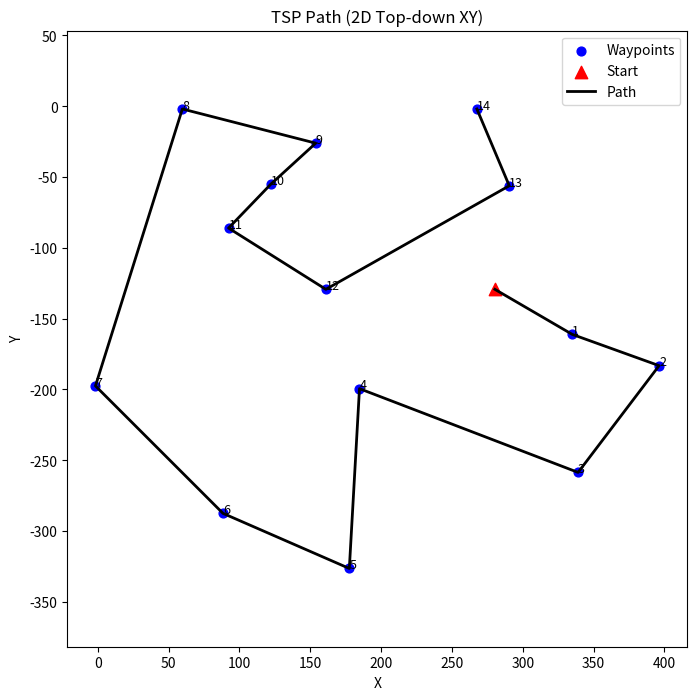

The script that saved this image:
#!/usr/bin/env python3
"""
TSP planner in 3D with optional orientation costs and visualization.

- Distances: 3D Euclidean
- Orientation (optional): penalizes initial heading mismatch (start pose vs first leg)
                         and sharp turns between legs (segment-to-segment direction changes).
- Solvers:
    * Exact (brute force) for small waypoint sets
    * Heuristic (Nearest Neighbor + optional 2-opt) for larger sets
- Returns: (sequence_of_indices, total_cost)
- Visualization: 3D matplotlib plot of the chosen route

Author: you
"""

from __future__ import annotations
from dataclasses import dataclass
from typing import Iterable, List, Tuple, Optional, Dict
import itertools
import math
import numpy as np
import matplotlib.pyplot as plt


# ----------------------------- Data types ------------------------------------

@dataclass(frozen=True)
class Pose:
    """Start pose (angles in degrees)."""
    x: float
    y: float
    z: float
    roll: float
    pitch: float
    yaw: float

# ----------------------------- Helpers ---------------------------------------

def _to_vec_yaw_pitch(yaw_deg: float, pitch_deg: float) -> np.ndarray:
    """Unit direction vector from yaw (Z axis) and pitch (X-Y plane tilt). Roll is ignored for direction."""
    yaw = math.radians(yaw_deg)
    pitch = math.radians(pitch_deg)
    # Aerospace convention: yaw about +Z, pitch positive up; here we define
    # forward vector in world XYZ (x forward, y left, z up).
    vx = math.cos(pitch) * math.cos(yaw)
    vy = math.cos(pitch) * math.sin(yaw)
    vz = math.sin(pitch)
    v = np.array([vx, vy, vz], dtype=float)
    n = np.linalg.norm(v)
    return v / n if n > 0 else np.array([1.0, 0.0, 0.0])

def _segment_dir(a: np.ndarray, b: np.ndarray) -> np.ndarray:
    """Unit direction vector from a->b (handles zero length)."""
    v = b - a
    n = np.linalg.norm(v)
    return v / n if n > 0 else np.array([1.0, 0.0, 0.0])

def _angle_between(u: np.ndarray, v: np.ndarray, eps: float = 1e-9) -> float:
    """Unsigned angle (radians) between two unit vectors."""
    dot = float(np.clip(np.dot(u, v), -1.0, 1.0))
    return math.acos(dot)

def _euclid3(a: np.ndarray, b: np.ndarray) -> float:
    return float(np.linalg.norm(a - b))

def _build_points_array(waypoints_xyz: Iterable[Iterable[float]]) -> np.ndarray:
    arr = np.asarray(waypoints_xyz, dtype=float)
    if arr.ndim != 2 or arr.shape[1] != 3:
        raise ValueError("waypoints must be an iterable of (x,y,z)")
    return arr

# ----------------------- Orientation-aware path cost -------------------------

@dataclass
class OrientationWeights:
    """Weights for orientation penalty terms."""
    yaw: float = 0.0     # weight on heading mismatch (radians) vs 1 meter
    pitch: float = 0.0   # included via same heading mismatch angle
    roll: float = 0.0    # not used by geometry; kept for API symmetry
    turn: float = 0.0    # weight on turn angle between consecutive legs (radians)

def path_cost(points: np.ndarray,
              order: List[int],
              start_pose: Pose,
              ori_w: OrientationWeights) -> float:
    """
    Total cost = sum of 3D distances + optional orientation penalties:
      - Initial heading mismatch (start orientation vs first segment)
      - Turn penalties (angle between consecutive segments)
    All angles are multiplied by their weights (meters/radian) so cost is in 'meters'.
    """
    if not order:
        return 0.0

    p0 = np.array([start_pose.x, start_pose.y, start_pose.z], dtype=float)
    cost = 0.0

    # First leg
    a = p0
    b = points[order[0]]
    cost += _euclid3(a, b)

    # Orientation penalty for first leg
    if any([ori_w.yaw, ori_w.pitch, ori_w.roll]):  # roll unused; included for API completeness
        start_dir = _to_vec_yaw_pitch(start_pose.yaw, start_pose.pitch)
        seg_dir = _segment_dir(a, b)
        ang = _angle_between(start_dir, seg_dir)  # radians
        cost += ang * max(ori_w.yaw, ori_w.pitch, ori_w.roll)

    # Remaining legs
    for i in range(len(order) - 1):
        a = points[order[i]]
        b = points[order[i + 1]]
        cost += _euclid3(a, b)

    # Turn penalties between consecutive segments
    if ori_w.turn > 0 and len(order) >= 2:
        # segment 0: start->wp0
        prev_a, prev_b = p0, points[order[0]]
        prev_dir = _segment_dir(prev_a, prev_b)
        for i in range(len(order) - 1):
            cur_a, cur_b = points[order[i]], points[order[i + 1]]
            cur_dir = _segment_dir(cur_a, cur_b)
            cost += _angle_between(prev_dir, cur_dir) * ori_w.turn
            prev_dir = cur_dir

    return float(cost)

# ----------------------------- Solvers ---------------------------------------

def tsp_exact(points: np.ndarray,
              start_pose: Pose,
              ori_w: OrientationWeights) -> Tuple[List[int], float]:
    """Brute force (exact) TSP (start fixed at the start pose). O(n!)."""
    n = len(points)
    best_order: Optional[List[int]] = None
    best_cost = float("inf")
    for order in itertools.permutations(range(n)):
        order = list(order)
        c = path_cost(points, order, start_pose, ori_w)
        if c < best_cost:
            best_cost, best_order = c, order
    return best_order or [], best_cost

def _nearest_neighbor(points: np.ndarray,
                      start_xyz: np.ndarray) -> List[int]:
    """Build a tour with nearest neighbor from the start position."""
    n = len(points)
    if n == 0:
        return []
    remaining = set(range(n))
    # pick first as nearest to start pose position
    d0 = np.linalg.norm(points - start_xyz, axis=1)
    cur = int(np.argmin(d0))
    order = [cur]
    remaining.remove(cur)
    while remaining:
        d = np.linalg.norm(points[list(remaining)] - points[cur], axis=1)
        j = int(np.argmin(d))
        cur = list(remaining)[j]
        order.append(cur)
        remaining.remove(cur)
    return order

def _two_opt(points: np.ndarray,
             order: List[int],
             start_pose: Pose,
             ori_w: OrientationWeights,
             max_iter: int = 100) -> List[int]:
    """Simple 2-opt local improvement."""
    if len(order) < 4:
        return order
    improved = True
    it = 0
    best = order[:]
    best_cost = path_cost(points, best, start_pose, ori_w)

    while improved and it < max_iter:
        improved = False
        it += 1
        for i in range(len(best) - 2):
            for k in range(i + 1, len(best) - 1):
                candidate = best[:i] + best[i:k+1][::-1] + best[k+1:]
                c = path_cost(points, candidate, start_pose, ori_w)
                if c + 1e-9 < best_cost:
                    best, best_cost = candidate, c
                    improved = True
        # early exit if no change in this outer pass
    return best

def tsp_heuristic(points: np.ndarray,
                  start_pose: Pose,
                  ori_w: OrientationWeights,
                  use_two_opt: bool = True) -> Tuple[List[int], float]:
    """Nearest neighbor (from start pose) + optional 2-opt refinement."""
    start_xyz = np.array([start_pose.x, start_pose.y, start_pose.z], dtype=float)
    order = _nearest_neighbor(points, start_xyz)
    if use_two_opt:
        order = _two_opt(points, order, start_pose, ori_w)
    return order, path_cost(points, order, start_pose, ori_w)

# ---------------------------- Public API -------------------------------------

def plan_tsp_path(start_pose: Pose,
                  waypoints_xyz: Iterable[Iterable[float]],
                  orientation_weights: Optional[Dict[str, float]] = None,
                  exact_threshold: int = 9,
                  use_two_opt: bool = True) -> Tuple[List[int], float]:
    """
    Compute a visiting order for waypoints that minimizes path cost.

    Args:
        start_pose: Pose(x,y,z, roll,pitch,yaw), angles in degrees.
        waypoints_xyz: iterable of (x, y, z).
        orientation_weights: dict with optional keys 'yaw','pitch','roll','turn' (meters per radian).
                             Default is zeros (no orientation penalty).
        exact_threshold: use exact brute force when len(waypoints) <= this value.
        use_two_opt: when heuristic is used, apply 2-opt improvement.

    Returns:
        (order, total_cost)
        - order: list of indices into the original waypoints list, visit order from start.
        - total_cost: total distance + orientation penalties (meters).
    """
    points = _build_points_array(waypoints_xyz)
    n = len(points)

    # Edge cases
    if n == 0:
        return [], 0.0
    if n == 1:
        order = [0]
        cost = path_cost(points, order, start_pose,
                         OrientationWeights(**(orientation_weights or {})))
        return order, cost

    ori_w = OrientationWeights(**(orientation_weights or {}))

    if n <= max(0, exact_threshold):
        return tsp_exact(points, start_pose, ori_w)
    else:
        return tsp_heuristic(points, start_pose, ori_w, use_two_opt=use_two_opt)

# --------------------------- Visualization -----------------------------------

def plot_path_3d(start_pose: Pose,
                 waypoints_xyz: Iterable[Iterable[float]],
                 order: List[int],
                 title: str = "TSP Path (3D)") -> None:
    """Render a 3D plot of the path."""
    pts = _build_points_array(waypoints_xyz)
    p0 = np.array([start_pose.x, start_pose.y, start_pose.z], dtype=float)

    fig = plt.figure()
    ax = fig.add_subplot(projection='3d')
    ax.set_title(title)

    # Points
    ax.scatter(pts[:, 0], pts[:, 1], pts[:, 2], s=40, label="Waypoints")
    ax.scatter([p0[0]], [p0[1]], [p0[2]], s=70, marker='^', label="Start")

    # Path lines
    path_xyz = [p0] + [pts[i] for i in order]
    path_xyz = np.vstack(path_xyz)
    ax.plot(path_xyz[:, 0], path_xyz[:, 1], path_xyz[:, 2], linewidth=2, label="Path")

    # Labels in visiting order
    for step, idx in enumerate(order, start=1):
        ax.text(pts[idx, 0], pts[idx, 1], pts[idx, 2], f"{step}", fontsize=9)

    # Make axes equal-ish
    mins = np.min(np.vstack([pts, p0]), axis=0)
    maxs = np.max(np.vstack([pts, p0]), axis=0)
    ranges = maxs - mins
    center = (maxs + mins) / 2
    r = max(ranges) * 0.6 if np.any(ranges > 0) else 1.0
    ax.set_xlim(center[0] - r, center[0] + r)
    ax.set_ylim(center[1] - r, center[1] + r)
    ax.set_zlim(center[2] - r, center[2] + r)

    ax.set_xlabel("X")
    ax.set_ylabel("Y")
    ax.set_zlabel("Z")
    ax.legend()
    plt.tight_layout()
    plt.show()

# --------------------------- Example usage -----------------------------------
if __name__ == "__main__":
    # === Your Start Pose ===
    start = Pose(
        x=280.363739,
        y=-129.306351,
        z=0.101746,
        roll=0.0,
        pitch=0.0,
        yaw=180.0
    )

    # === Your Goal Waypoints ===
    waypoints = [
        [334.949799,-161.106171,0.001736],
        [339.100037,-258.568939,0.001679],
        [396.295319,-183.195740,0.001678],
        [267.657074,-1.983160,0.001678],
        [153.868896,-26.115866,0.001678],
        [290.515564,-56.175072,0.001677],
        [92.325722,-86.063644,0.001677],
        [88.384346,-287.468567,0.001728],
        [177.594101,-326.386902,0.001677],
        [-1.646942,-197.501282,0.001555],
        [59.701321,-1.970804,0.001467],
        [122.100121,-55.142044,0.001596],
        [161.030975,-129.313187,0.001679],
        [184.758713,-199.424271,0.001680]
    ]

    # === Orientation weights (optional) ===
    ori_weights = {"yaw": 1.0, "pitch": 0.0, "roll": 0.0, "turn": 0.5}

    # === Solve TSP (heuristic, since > 9 waypoints) ===
    order, total = plan_tsp_path(
        start,
        waypoints,
        orientation_weights=ori_weights,
        exact_threshold=9
    )

    # Print visiting sequence
    print("Optimal visiting order (indices):", order)
    print("Total path cost (m):", round(total, 3))
    print("Visiting waypoints in order:")
    sequence = [waypoints[i] for i in order]
    print(sequence)

    # === 2D plot (top-down view XY) ===
    pts = np.array(waypoints)
    p0 = np.array([start.x, start.y, start.z])

    plt.figure(figsize=(8, 8))
    plt.title("TSP Path (2D Top-down XY)")

    # Plot waypoints
    plt.scatter(pts[:, 0], pts[:, 1], c="blue", s=40, label="Waypoints")
    plt.scatter([p0[0]], [p0[1]], c="red", s=80, marker="^", label="Start")

    # Draw path
    path_xy = np.vstack([p0[:2]] + [pts[i, :2] for i in order])
    plt.plot(path_xy[:, 0], path_xy[:, 1], "k-", linewidth=2, label="Path")

    # Annotate visiting order
    for step, idx in enumerate(order, start=1):
        plt.text(pts[idx, 0], pts[idx, 1], str(step), fontsize=9, color="black")

    plt.xlabel("X")
    plt.ylabel("Y")
    plt.axis("equal")
    plt.legend()
    plt.show()
